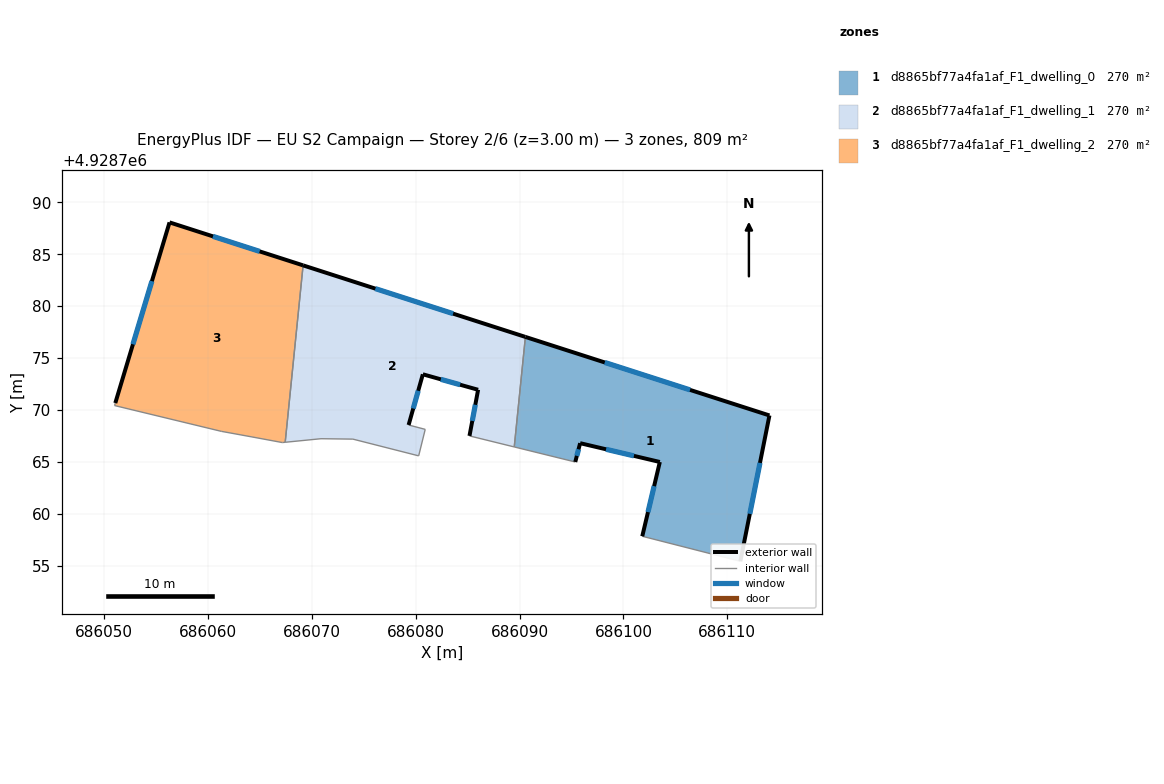
=== STOREY PLAN SPEC (per zone: floor XY polygon, exterior-wall plan segments, windows/doors) ===
zone 1: d8865bf77a4fa1af_F1_dwelling_0  (269.5 m²)
  floor: (686111.25, 4928755.44) (686114.05, 4928769.48) (686090.56, 4928777.04) (686089.49, 4928766.45) (686095.36, 4928765.00) (686095.83, 4928766.81) (686103.50, 4928765.00) (686101.81, 4928757.85)
  exterior wall: (686101.81, 4928757.85) – (686103.50, 4928765.00)  [7.3 m]
    window: (686102.36, 4928760.18) – (686102.95, 4928762.68)  [2.7 m²]
  exterior wall: (686103.50, 4928765.00) – (686095.83, 4928766.81)  [7.9 m]
    window: (686101.01, 4928765.59) – (686098.33, 4928766.22)  [2.9 m²]
  exterior wall: (686095.83, 4928766.81) – (686095.36, 4928765.00)  [1.9 m]
    window: (686095.68, 4928766.22) – (686095.51, 4928765.59)  [0.7 m²]
  exterior wall: (686090.56, 4928777.04) – (686114.05, 4928769.48)  [24.7 m]
    window: (686098.20, 4928774.58) – (686106.41, 4928771.94)  [9.0 m²]
  exterior wall: (686114.05, 4928769.48) – (686111.25, 4928755.44)  [14.3 m]
    window: (686113.14, 4928764.92) – (686112.16, 4928760.01)  [5.2 m²]
  interior walls: 3
zone 2: d8865bf77a4fa1af_F1_dwelling_1  (269.6 m²)
  floor: (686089.49, 4928766.45) (686090.56, 4928777.04) (686069.17, 4928783.93) (686067.44, 4928766.90) (686070.89, 4928767.24) (686073.96, 4928767.20) (686080.29, 4928765.59) (686080.92, 4928768.14) (686079.32, 4928768.56) (686080.69, 4928773.44) (686086.01, 4928771.95) (686085.18, 4928767.51)
  exterior wall: (686069.17, 4928783.93) – (686090.56, 4928777.04)  [22.5 m]
    window: (686076.12, 4928781.69) – (686083.60, 4928779.28)  [8.2 m²]
  exterior wall: (686085.18, 4928767.51) – (686086.01, 4928771.95)  [4.5 m]
    window: (686085.45, 4928768.96) – (686085.74, 4928770.51)  [1.7 m²]
  exterior wall: (686086.01, 4928771.95) – (686080.69, 4928773.44)  [5.5 m]
    window: (686084.28, 4928772.44) – (686082.42, 4928772.96)  [2.0 m²]
  exterior wall: (686080.69, 4928773.44) – (686079.32, 4928768.56)  [5.1 m]
    window: (686080.25, 4928771.86) – (686079.77, 4928770.15)  [1.9 m²]
  interior walls: 8
zone 3: d8865bf77a4fa1af_F1_dwelling_2  (269.6 m²)
  floor: (686067.44, 4928766.90) (686069.17, 4928783.93) (686056.31, 4928788.06) (686051.09, 4928770.67) (686051.02, 4928770.43) (686061.29, 4928767.95) (686064.25, 4928767.41) (686067.17, 4928766.87)
  exterior wall: (686051.09, 4928770.67) – (686056.31, 4928788.06)  [18.2 m]
    window: (686052.79, 4928776.33) – (686054.61, 4928782.41)  [6.7 m²]
  exterior wall: (686056.31, 4928788.06) – (686069.17, 4928783.93)  [13.5 m]
    window: (686060.49, 4928786.72) – (686064.99, 4928785.27)  [5.0 m²]
  interior walls: 6

=== DERIVED (storey summary) ===
Building: EU S2 Campaign
Storey: 2 of 6  (floor level z = 3.00 m)
Storey gross floor area: 808.7 m²
Zones on this storey: 3
  - d8865bf77a4fa1af_F1_dwelling_0: floor 269.5 m²; exterior wall 56.1 m (168.3 m²); 5 window(s) 20.6 m²; WWR 12.2%
  - d8865bf77a4fa1af_F1_dwelling_1: floor 269.6 m²; exterior wall 37.6 m (112.8 m²); 4 window(s) 13.8 m²; WWR 12.2%
  - d8865bf77a4fa1af_F1_dwelling_2: floor 269.6 m²; exterior wall 31.7 m (95.0 m²); 2 window(s) 11.6 m²; WWR 12.2%
Zone adjacency (shared interzone walls):
  - d8865bf77a4fa1af_F1_dwelling_0 ↔ d8865bf77a4fa1af_F1_dwelling_1
  - d8865bf77a4fa1af_F1_dwelling_1 ↔ d8865bf77a4fa1af_F1_dwelling_2